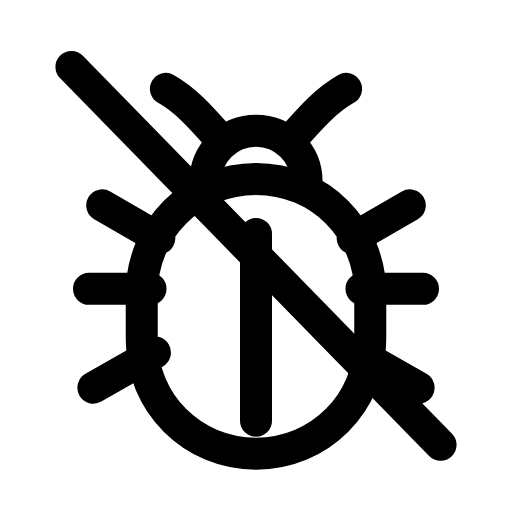
t = 0.00 s
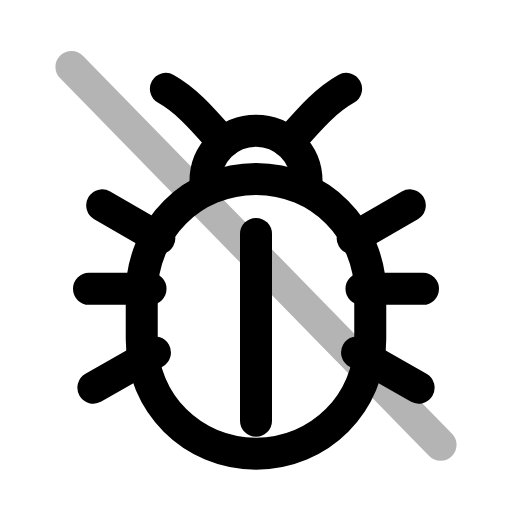
t = 0.26 s
t = 0.50 s: frame unchanged from t = 0.00 s, image omitted
t = 0.78 s: frame unchanged from t = 0.00 s, image omitted
t = 1.06 s: frame unchanged from t = 0.00 s, image omitted
t = 1.33 s: frame unchanged from t = 0.00 s, image omitted

The animated SVG that drew these frames (rendered in a browser with its animation timeline set to each time). Animation: 1 SMIL element (animate=1); one cycle of 1.60 s, repeats indefinitely.

<svg xmlns="http://www.w3.org/2000/svg" width="24" height="24" viewBox="0 0 24 24" fill="none"><g transform="translate(-0.36 -0.366) scale(1.03)"><path stroke="currentColor" stroke-width="1.456" stroke-linecap="round" stroke-linejoin="round" fill="none" d="M12 8.5C9.1 8.5 6.8 10.8 6.8 13.7L6.8 15.8C6.8 18.7 9.1 21 12 21S17.2 18.7 17.2 15.8L17.2 13.7C17.2 10.8 14.9 8.5 12 8.5Z"></path><path stroke="currentColor" stroke-width="1.456" stroke-linecap="round" stroke-linejoin="round" fill="none" d="M9.7 8.6A2.3 2.3 0 0 1 14.3 8.6"></path><path stroke="currentColor" stroke-width="1.456" stroke-linecap="round" stroke-linejoin="round" fill="none" d="M10.3 6.6C9.5 5.7 8.8 4.9 7.9 4.4M13.7 6.6C14.5 5.7 15.2 4.9 16.1 4.4"></path><path stroke="currentColor" stroke-width="1.456" stroke-linecap="round" stroke-linejoin="round" fill="none" d="M12 11L12 19.5"></path><path stroke="currentColor" stroke-width="1.456" stroke-linecap="round" stroke-linejoin="round" fill="none" d="M7.2 13.5L4.4 13.5M7.4 16.4L4.6 18M7.6 11.2L5 9.7M16.8 13.5L19.6 13.5M16.6 16.4L19.4 18M16.4 11.2L19 9.7"></path><line stroke="currentColor" stroke-width="1.456" stroke-linecap="round" stroke-linejoin="round" fill="none" x1="3.6" x2="20.4" y1="3.4" y2="20.6"><animate attributeName="opacity" values="1;1;0.15;1;1;1;1;0.15;1;1;1" keyTimes="0;0.144;0.207;0.27;0.45;0.6;0.72;0.762;0.804;0.9;1" dur="1.6s" repeatCount="indefinite" calcMode="spline" keySplines="0.16 1 0.3 1;0.16 1 0.3 1;0.16 1 0.3 1;0.16 1 0.3 1;0.16 1 0.3 1;0.16 1 0.3 1;0.16 1 0.3 1;0.16 1 0.3 1;0.16 1 0.3 1;0.16 1 0.3 1"/></line></g></svg>
